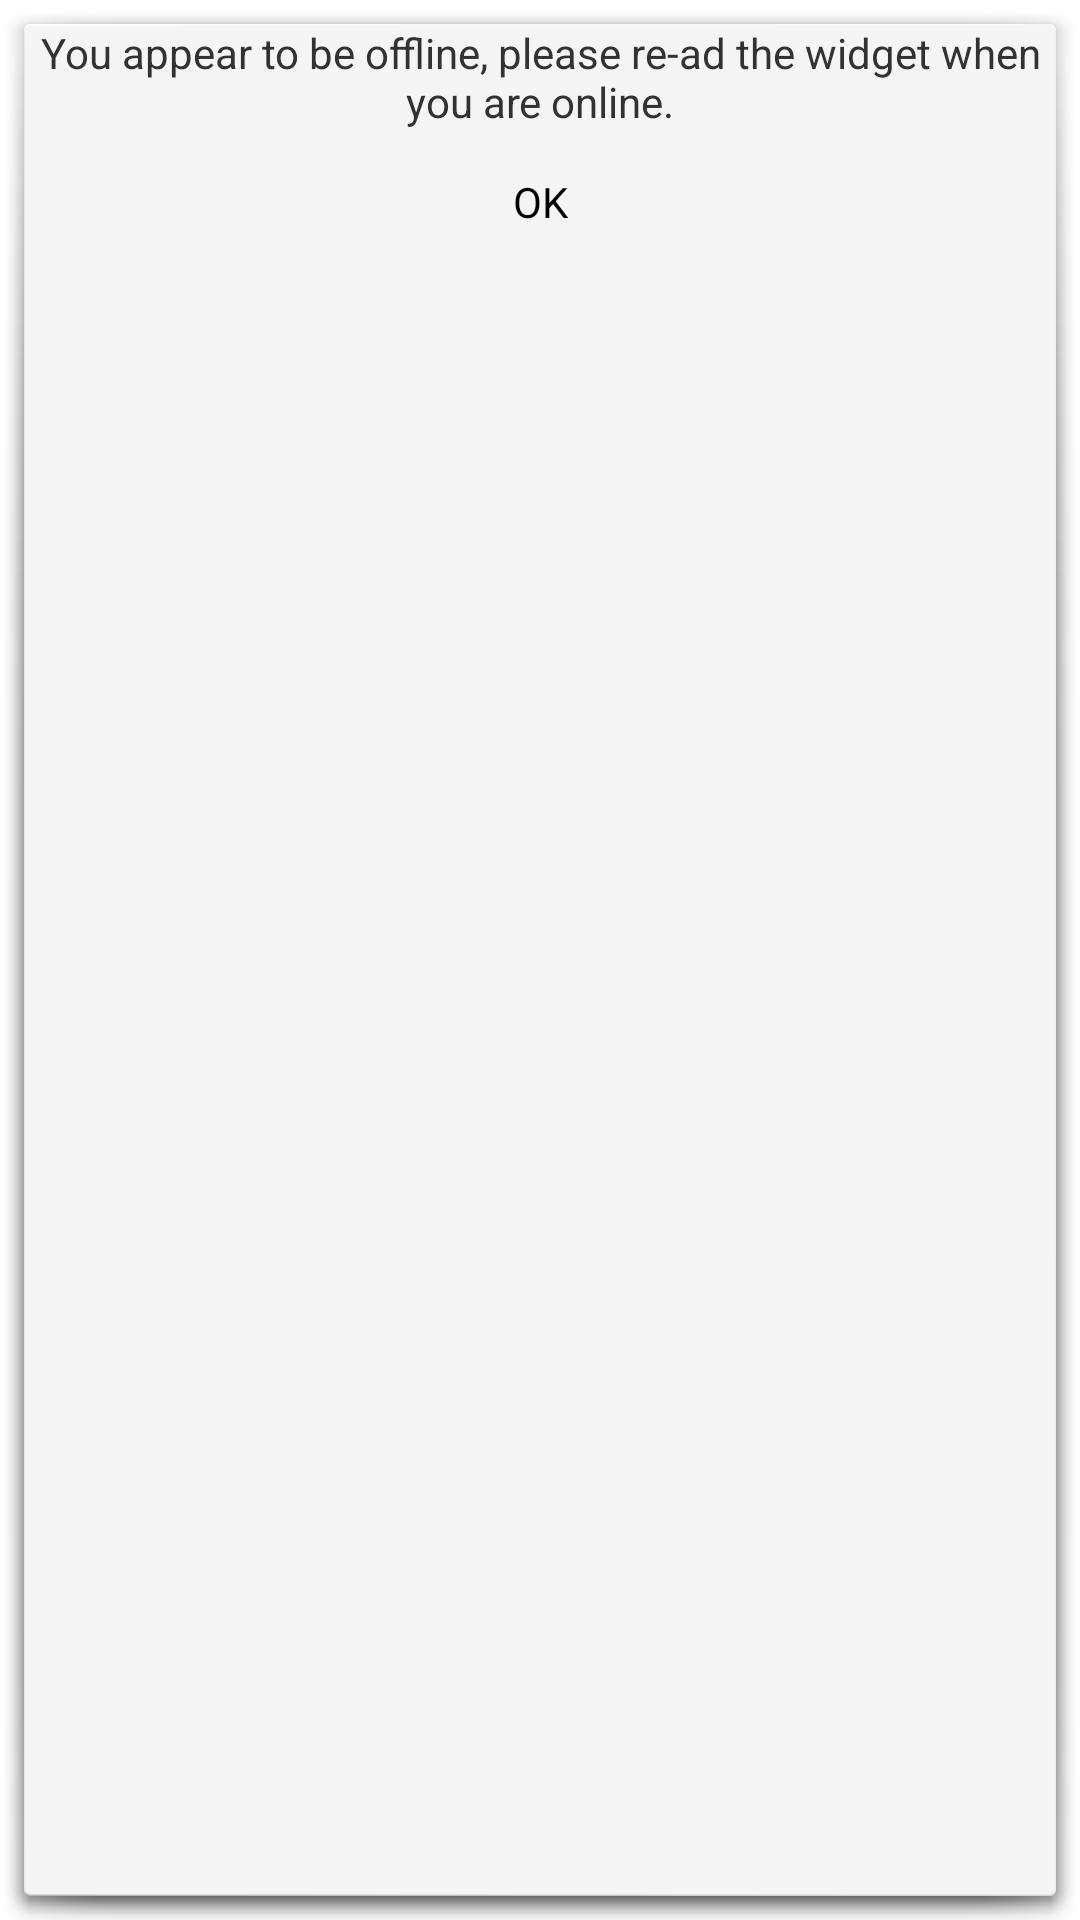

Produce the Android XML layout that renders to this screen, including the resource entries it uses.
<!-- AndroidManifest.xml: application theme AppTheme -->
<!-- res/layout/activity_no_connection.xml -->
<RelativeLayout xmlns:android="http://schemas.android.com/apk/res/android"
    xmlns:tools="http://schemas.android.com/tools"
    android:layout_width="wrap_content"
    android:layout_height="wrap_content"
    tools:context=".NoConnectionActivity" >

    <TextView
        android:id="@+id/textView1"
        android:layout_width="wrap_content"
        android:layout_height="wrap_content"
        android:layout_alignParentLeft="true"
        android:layout_alignParentRight="true"
        android:layout_alignParentTop="true"
        android:gravity="center_vertical|center_horizontal"
        android:text="@string/text_offline" />

    <Button
        android:id="@+id/button1"
        android:layout_width="wrap_content"
        android:layout_height="wrap_content"
        android:layout_alignParentLeft="true"
        android:layout_alignParentRight="true"
        android:layout_below="@+id/textView1"
        android:gravity="center_vertical|center_horizontal"
        android:onClick="closeWindow"
        android:text="@string/ok" />

</RelativeLayout>
<!-- resources referenced by this layout -->
<resources>
  <string name="ok">OK</string>
  <string name="text_offline">You appear to be offline, please re-ad the widget when you are online.</string>
  <style name="AppTheme" parent="AppBaseTheme">
          
      </style>
  <style name="AppBaseTheme" parent="android:Theme.Dialog">
          
      </style>
</resources>
